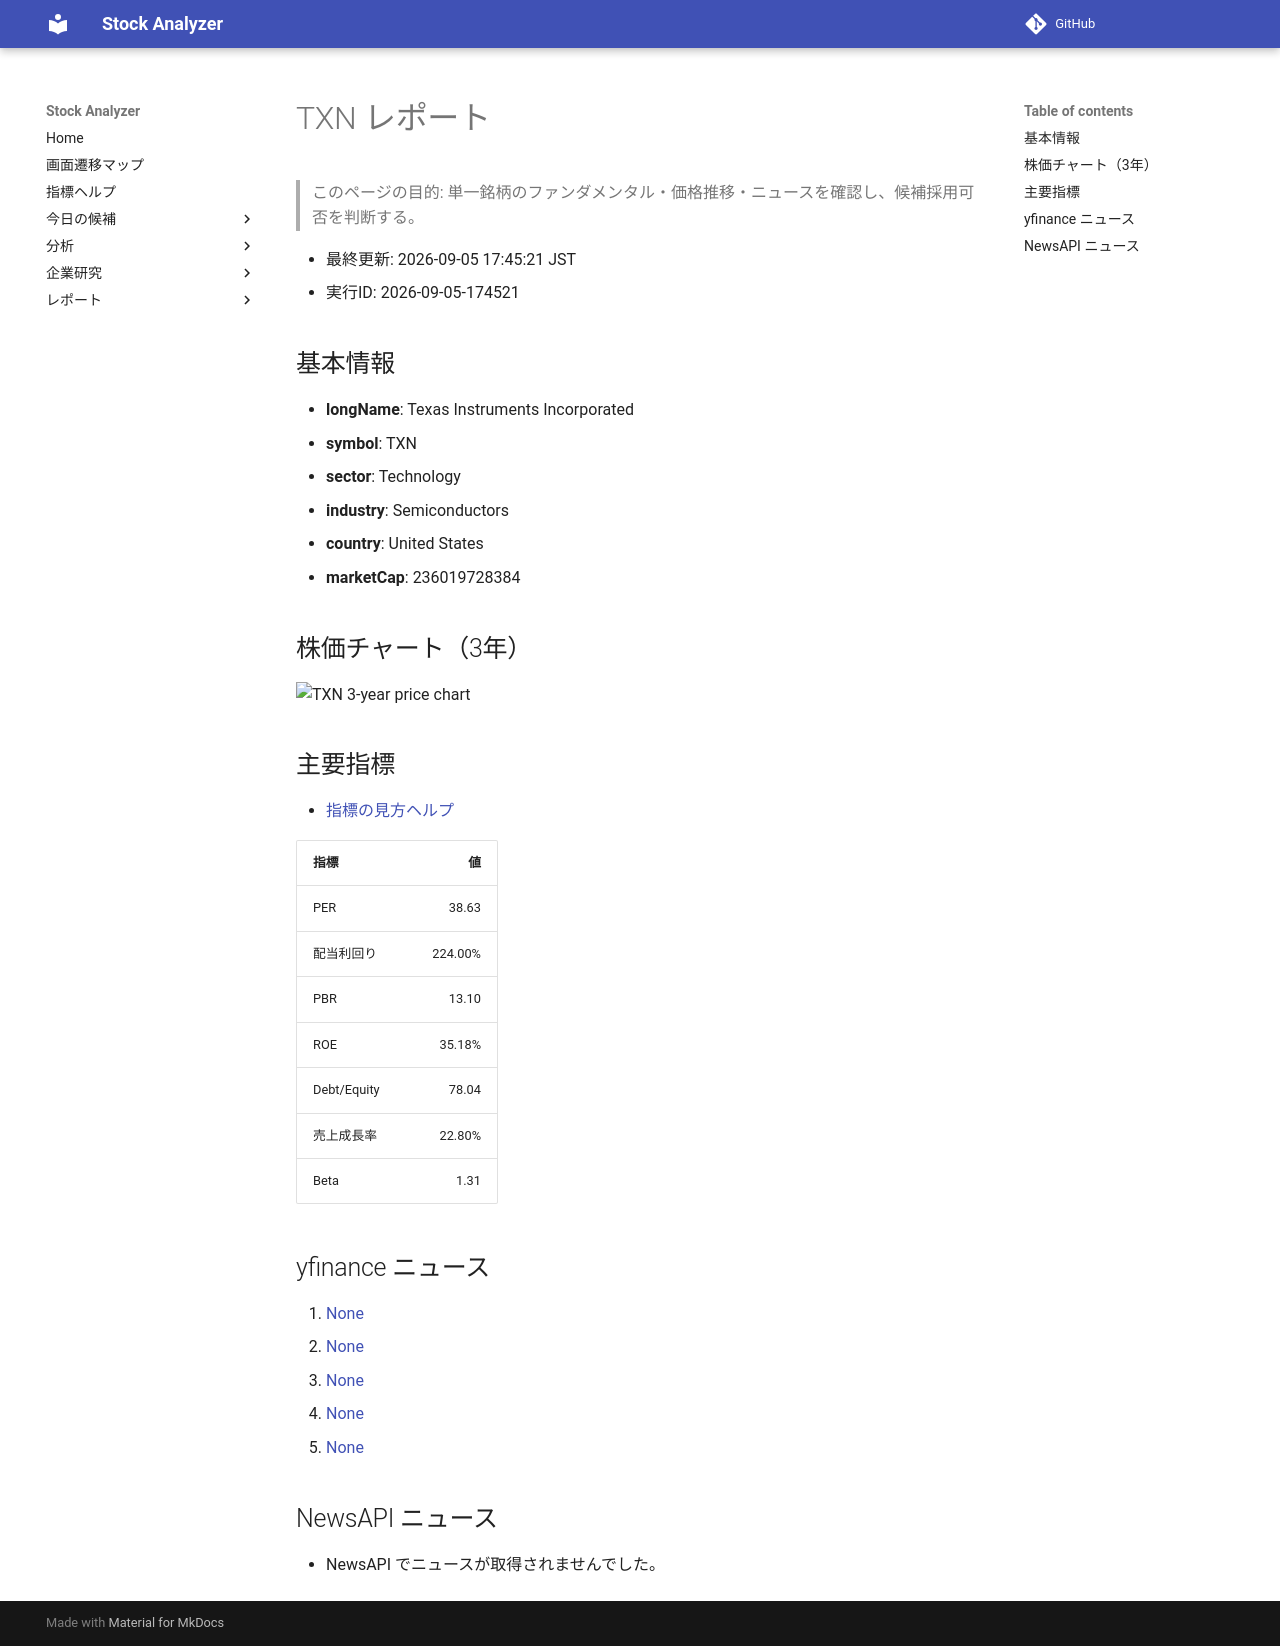

repository: Yumi-note/Making-APP · page: reports/2026-09-05/174521/TXN/index.html · generator: mkdocs

# TXN レポート

> このページの目的: 単一銘柄のファンダメンタル・価格推移・ニュースを確認し、候補採用可否を判断する。

- 最終更新: 2026-09-05 17:45:21 JST
- 実行ID: 2026-09-05-174521

## 基本情報

- **longName**: Texas Instruments Incorporated
- **symbol**: TXN
- **sector**: Technology
- **industry**: Semiconductors
- **country**: United States
- **marketCap**: 236019728384

## 株価チャート（3年）

![TXN 3-year price chart](TXN_3y.png)

## 主要指標

- [指標の見方ヘルプ](../../../../indicators.md)

| 指標 | 値 |
|---|---:|
| PER | 38.63 |
| 配当利回り | 224.00% |
| PBR | 13.10 |
| ROE | 35.18% |
| Debt/Equity | 78.04 |
| 売上成長率 | 22.80% |
| Beta | 1.31 |

## yfinance ニュース

1. [None](None)
2. [None](None)
3. [None](None)
4. [None](None)
5. [None](None)

## NewsAPI ニュース

- NewsAPI でニュースが取得されませんでした。
